Run: headless pygame with SDL's dummy video driver; simulated clock (each Clock.tick advances the game by its frame time, no real sleeping); random seed 0; keys injected as events and as key.get_pressed() state; no mouse input.
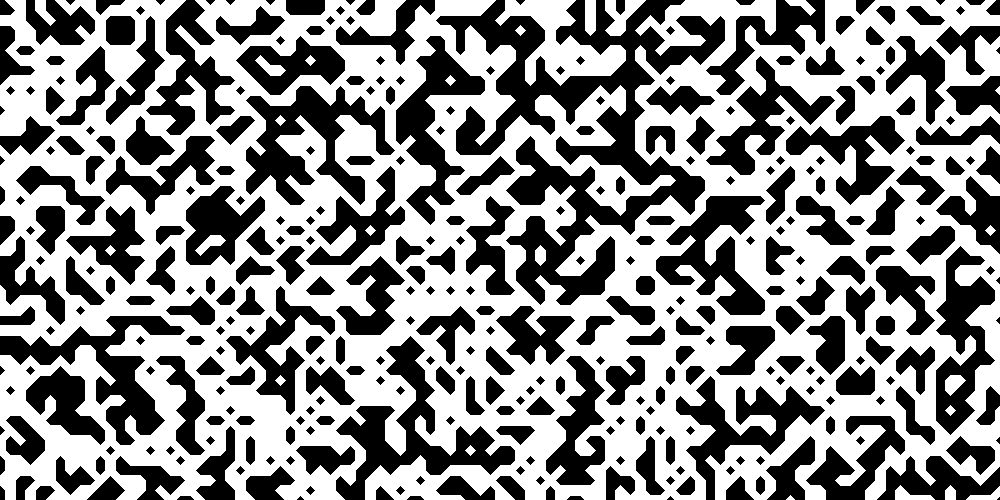
Frame 1 of 4 · flips 1–60 · no input
Frame 2 of 4 · flips 61–180 · tapped SPACE, RETURN · held RIGHT (→), D · screen unchanged from frame 1, image omitted
Frame 3 of 4 · flips 181–300 · held DOWN (↓), S · screen unchanged from frame 2, image omitted
Frame 4 of 4 · flips 301–420 · held LEFT (←), A, UP (↑), W · screen unchanged from frame 3, image omitted

The pygame program that drew these frames:

import pygame
import random

#------------------------------------------------------------------------------------------------------------------------------------
#world setup
wolrdWidth = 100
worldHeight = 50
drawnCellSize = 10
#------------------------------------------------------------------------------------------------------------------------------------

pygame.init()
screenWidth = wolrdWidth * drawnCellSize
screenHeight = worldHeight * drawnCellSize
screen = pygame.display.set_mode((screenWidth, screenHeight))
pygame.display.set_caption('Marching Squares')

#remove window icon
transparent_surface = pygame.Surface((32, 32), pygame.SRCALPHA)
transparent_surface.fill((0, 0, 0, 0))
pygame.display.set_icon(transparent_surface)

#------------------------------------------------------------------------------------------------------
def drawWorld():
    #for very cell
    for x in range(len(world)-1):
        for y in range(len(world[x])-1):
            
            #take neighbouring 3 cells to form a square with cells as vertices
            tl = world[x][y]
            tr = world[x + 1][y]
            bl = world[x][y + 1]
            br = world[x + 1][y + 1]

            #get final drawn polygon vertices
            vertices = []

            #apend vertices in a clockwise fashion to form a convex final polygon
            if tl == 1:
                vertices.append((x * drawnCellSize, y * drawnCellSize))
            if (tl == 1 and tr == 0) or (tl == 0 and tr == 1):
                vertices.append(((x+0.5) * drawnCellSize, y * drawnCellSize))
            if tr == 1:
                vertices.append(((x+1) * drawnCellSize, y * drawnCellSize))
            if (tr == 1 and br == 0) or (tr == 0 and br == 1):
                vertices.append(((x+1) * drawnCellSize, (y+0.5) * drawnCellSize))
            if br == 1:
                vertices.append(((x+1) * drawnCellSize, (y+1) * drawnCellSize))
            if (bl == 1 and br == 0) or (bl == 0 and br == 1):
                vertices.append(((x+0.5) * drawnCellSize, (y+1) * drawnCellSize))
            if bl == 1:
                vertices.append((x * drawnCellSize, (y+1) * drawnCellSize))
            if (tl == 1 and bl == 0) or (tl == 0 and bl == 1):
                vertices.append((x * drawnCellSize, (y+0.5) * drawnCellSize))
            
            #draw polygon
            if len(vertices) > 1:
                pygame.draw.polygon(screen, (255, 255, 255), vertices)

#------------------------------------------------------------------------------------------------------

#initialize 2d arrrays
world = [[0 for _ in range(worldHeight + 2)] for _ in range(wolrdWidth + 2)]

#randomly gemnerate world
for i in range(wolrdWidth + 1):
    for j in range(worldHeight + 1):
        rChoice = random.choice([0, 1])
        if rChoice == 0:
            world[i][j] = 1

running = True
while running:
    # Handle events
    for event in pygame.event.get():
        if event.type == pygame.QUIT:
            running = False
    
    # Fill screen
    screen.fill((0, 0, 0))

    #draw world
    drawWorld()

    # Update the display
    pygame.display.flip()

# Quit Pygame
pygame.quit()
